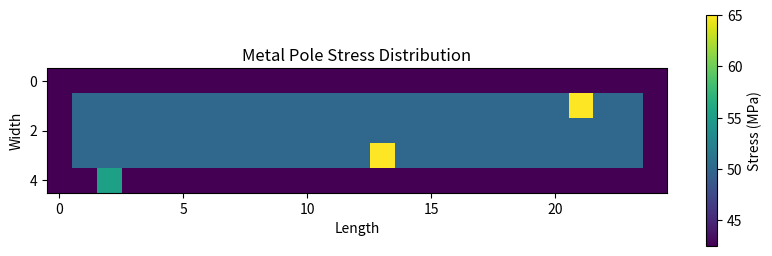
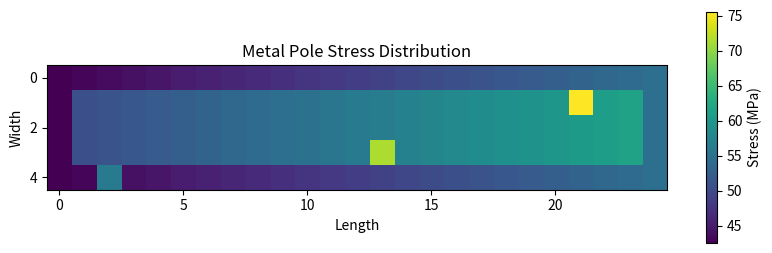
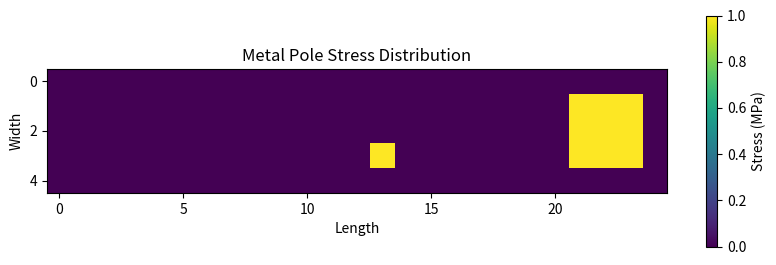
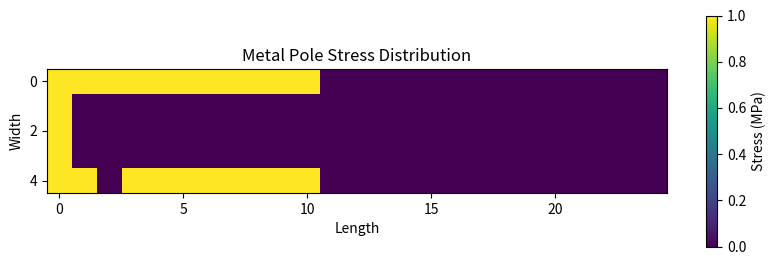

These charts were generated, in order, by the following Python code:
import numpy as np

# Creating two arrays for our examples
array1 = np.array([1, 2, 3, 4])
array2 = np.array([5, 6, 7, 8])

print("Array 1:", array1)
print("Array 2:", array2)

# Addition
sum_result = array1 + array2
print("Addition:", sum_result)  # Output: [6 8 10 12]

# Subtraction
difference = array2 - array1
print("Subtraction:", difference)  # Output: [4 4 4 4]

# Multiplication
product = array1 * array2
print("Multiplication:", product)  # Output: [5 12 21 32]

# Division
quotient = array2 / array1
print("Division:", quotient)  # Output: [5. 3. 2.33... 2.]

# Create an array
array = np.array([1, 2, 3, 4, 5])

# Scalar operations
print("Original array:", array)
print("Add scalar:", array + 10)  # Output: [11 12 13 14 15]
print("Multiply by scalar:", array * 2)  # Output: [2 4 6 8 10]
print("Power operation:", array ** 2)  # Output: [1 4 9 16 25]

# Create an array for demonstration
array = np.array([0, 30, 45, 60, 90])
angles = np.radians(array)  # Convert degrees to radians

# Trigonometric functions
print("Sine:", np.sin(angles))
print("Cosine:", np.cos(angles))
print("Tangent:", np.tan(angles))

# Another example with different functions
values = np.array([1, 2, 3, 4, 5])
print("Square root:", np.sqrt(values))
print("Exponential (e^x):", np.exp(values))
print("Natural logarithm:", np.log(values))

# Create two 2D arrays (matrices)
A = np.array([[1, 2], [3, 4]])
B = np.array([[5, 6], [7, 8]])

print("Matrix A:\n", A)
print("Matrix B:\n", B)

# Element-wise multiplication
element_wise_product = A * B
print("Element-wise multiplication (A * B):\n", element_wise_product)

# Matrix multiplication
matrix_product = A @ B  # Equivalent to np.dot(A, B)
print("Matrix multiplication (A @ B):\n", matrix_product)

import numpy as np
a = np.array([1, 2, 3])
b = np.array([4, 5, 6])
result = a * b + 2

import numpy as np
A = np.array([[1, 2], [3, 4]])
B = np.array([[5, 6], [7, 8]])

result1 = A * B
result2 = A @ B

import numpy as np

# Create an array of data
data = np.array([15, 23, 42, 19, 27, 35, 10])

# Calculate basic statistics
print("Data array:", data)
print("Mean:", np.mean(data))  # Average of all values
print("Median:", np.median(data))  # Middle value
print("Standard deviation:", np.std(data))  # Measure of spread
print("Variance:", np.var(data))  # Square of standard deviation
print("Minimum:", np.min(data))  # Smallest value
print("Maximum:", np.max(data))  # Largest value

import numpy as np

# Create an example array
data = np.array([1, 2, 3, 4, 5])

# Sum of all elements
print("Sum:", np.sum(data))  # Output: 15

# Product of all elements
print("Product:", np.prod(data))  # Output: 120

# Cumulative sum (running total)
print("Cumulative sum:", np.cumsum(data))  # Output: [1 3 6 10 15]

# Cumulative product
print("Cumulative product:", np.cumprod(data))  # Output: [1 2 6 24 120]

import numpy as np

# Create a 2D array (3x4 matrix)
matrix = np.array([
    [1, 2, 3, 4],
    [5, 6, 7, 8],
    [9, 10, 11, 12]
])

print("Original matrix:")
print(matrix)

# Calculate mean along different axes
print("\nMean of entire matrix:", np.mean(matrix))  # All elements
print("Mean of each column (axis=0):", np.mean(matrix, axis=0))  # Down each column
print("Mean of each row (axis=1):", np.mean(matrix, axis=1))  # Across each row

import numpy as np

# Create a sample dataset
data = np.array([2, 4, 4, 4, 5, 5, 7, 8, 8, 9, 12, 14, 14])

# Calculate various statistics
print("25th percentile:", np.percentile(data, 25))  # First quartile
print("50th percentile (median):", np.percentile(data, 50))  # Median
print("75th percentile:", np.percentile(data, 75))  # Third quartile

print("Interquartile range (IQR):", np.percentile(data, 75) - np.percentile(data, 25))

# Correlation and covariance
x = np.array([1, 2, 3, 4, 5])
y = np.array([5, 7, 9, 11, 13])  # Perfectly correlated with x

print("Correlation coefficient:", np.corrcoef(x, y)[0, 1])  # Should be close to 1
print("Covariance matrix:\n", np.cov(x, y))

import numpy as np
arr = np.array([[1, 2, 3], [4, 5, 6]])
result = np.sum(arr, axis=1)

import numpy as np

# Create a 1D array
a = np.array([1, 2, 3])

# Add a scalar to the array
result = a + 10

print("Original array:", a)
print("Result:", result)  # Output: [11 12 13]

import numpy as np

# Create a column vector (shape: (3,1))
col_vector = np.array([[1], [2], [3]])

# Create a row vector (shape: (1,4))
row_vector = np.array([[10, 20, 30, 40]])

# Perform addition (broadcasting)
result = col_vector + row_vector

print("Column vector shape:", col_vector.shape)
print("Row vector shape:", row_vector.shape)
print("Result shape:", result.shape)
print("Result:\n", result)

import numpy as np

# Case 1: Broadcasting a scalar to an array
a = np.array([1, 2, 3, 4])  # Shape: (4,)
b = 10                       # Shape: ()
# b is broadcast to: (4,)
print("a + b:", a + b)       # Output: [11 12 13 14]

# Case 2: Broadcasting arrays of different shapes
c = np.array([[1, 2, 3],     # Shape: (2,3)
              [4, 5, 6]])
d = np.array([10, 20, 30])   # Shape: (3,)
# d is broadcast to: (2,3)
print("c + d:\n", c + d)     # Output: [[11 22 33], [14 25 36]]

# Case 3: Broadcasting with incompatible shapes (will raise an error)
e = np.array([[1, 2],        # Shape: (2,2)
              [3, 4]])
f = np.array([5, 6, 7])      # Shape: (3,)
# These shapes are incompatible for broadcasting
try:
    print("e + f:", e + f)
except ValueError as err:
    print("Error:", err)

import numpy as np

# Create a 2D array of measurements (e.g., 4 samples, 3 features)
measurements = np.array([
    [10, 20, 30],
    [15, 25, 35],
    [12, 22, 32],
    [18, 28, 38]
])

# Calculate the mean of each feature (column)
feature_means = np.mean(measurements, axis=0)  # Shape: (3,)

# Center the data by subtracting the mean
# Broadcasting: (4,3) - (3,) -> (4,3) - (1,3) -> (4,3)
centered_data = measurements - feature_means

print("Original measurements:\n", measurements)
print("Feature means:", feature_means)
print("Centered data:\n", centered_data)

import numpy as np

# Simulate 3 grayscale images of size 4x4
images = np.random.randint(0, 256, size=(3, 4, 4))

# Calculate min and max values for each image
min_vals = np.min(images, axis=(1, 2))  # Shape: (3,)
max_vals = np.max(images, axis=(1, 2))  # Shape: (3,)

# Reshape to allow broadcasting
min_vals = min_vals.reshape(3, 1, 1)  # Shape: (3,1,1)
max_vals = max_vals.reshape(3, 1, 1)  # Shape: (3,1,1)

# Normalize each image to [0,1] range
# Broadcasting happens automatically
normalized_images = (images - min_vals) / (max_vals - min_vals)

print("Original image 0 (sample):\n", images[0])
print("Normalized image 0 (sample):\n", normalized_images[0])

import numpy as np

# Create 3 points in 2D space
points = np.array([[0, 0],
                   [1, 2],
                   [3, 4]])

# Calculate distance from each point to the origin
# Using broadcasting and the Euclidean distance formula: sqrt(x² + y²)
distances = np.sqrt(np.sum(points**2, axis=1))

print("Points:", points)
print("Distances from origin:", distances)

# Calculate pairwise distances between points
# Broadcasting the operation: (3,1,2) - (1,3,2) -> (3,3,2)
diff = points[:, np.newaxis, :] - points[np.newaxis, :, :]
pairwise_distances = np.sqrt(np.sum(diff**2, axis=2))

print("Pairwise distances:\n", pairwise_distances)

import numpy as np
from matplotlib import pyplot as plt

# Function to visualize the pole (same as before)
def plot_pole(arr):
    plt.figure(figsize=(10, 3))
    plt.imshow(arr, cmap='viridis')
    plt.colorbar(label='Stress (MPa)')
    plt.title('Metal Pole Stress Distribution')
    plt.xlabel('Length')
    plt.ylabel('Width')
    plt.show()

# Step 0: Reinitialize the stress distribution
# Create a 5×25 array to represent a metal pole with uniform initial stress
stress_distribution = np.full((5, 25), 50, dtype=np.float64)

# Apply material errors (specific defects)
material_errors = [(3, 13), (1, 21), (4, 2)]
for error in material_errors:
    stress_distribution[error] = 65

# Apply heat treatment to edges (15% stress reduction)
stress_distribution[0, :] *= 0.85  # Top edge
stress_distribution[-1, :] *= 0.85  # Bottom edge
stress_distribution[1:-1, 0] *= 0.85  # Front edge
stress_distribution[1:-1, -1] *= 0.85  # Back edge

# Display the initial state
print("Initial stress distribution:")
print(stress_distribution)
plot_pole(stress_distribution)

# Step 1: Apply gravity effect using broadcasting
# Create a linearly increasing force from 0 to 12 MPa
gravity_effect = np.linspace(0, 12, 25)

# Use broadcasting to apply this effect to each row of the pole
stress_distribution += gravity_effect  # Broadcasting in action!

print("Stress distribution after applying gravity effect:")
print(stress_distribution)
plot_pole(stress_distribution)

# Step 2: Identify high-stress areas using boolean indexing
high_stress_threshold = 60
high_stress_areas = stress_distribution > high_stress_threshold

print("Areas with high stress (>60 MPa):")
print(high_stress_areas)
plot_pole(high_stress_areas)

# Step 3: Identify areas with low relative stress
# Calculate the mean stress across the entire pole
mean_stress = np.mean(stress_distribution)
low_stress_threshold = 0.90 * mean_stress  # 90% of the mean

# Use boolean indexing to find areas below this threshold
low_stress_areas = stress_distribution < low_stress_threshold

print(f"Mean stress: {mean_stress:.2f} MPa")
print(f"Low stress threshold (90% of mean): {low_stress_threshold:.2f} MPa")
print("Areas with low relative stress:")
print(low_stress_areas)
plot_pole(low_stress_areas)

# Step 4: Calculate and report key statistical metrics
median_stress = np.median(stress_distribution)
std_dev_stress = np.std(stress_distribution)
min_stress = np.min(stress_distribution)
max_stress = np.max(stress_distribution)

print("\nStatistical Analysis of Stress Distribution:")
print(f"Median Stress: {median_stress:.2f} MPa")
print(f"Standard Deviation: {std_dev_stress:.2f} MPa")
print(f"Minimum Stress: {min_stress:.2f} MPa")
print(f"Maximum Stress: {max_stress:.2f} MPa")

# Additional analysis: Calculate stress quartiles
quartiles = np.percentile(stress_distribution, [25, 50, 75])
print(f"First Quartile (25%): {quartiles[0]:.2f} MPa")
print(f"Second Quartile (50%, median): {quartiles[1]:.2f} MPa")
print(f"Third Quartile (75%): {quartiles[2]:.2f} MPa")
print(f"Interquartile Range: {(quartiles[2] - quartiles[0]):.2f} MPa")
